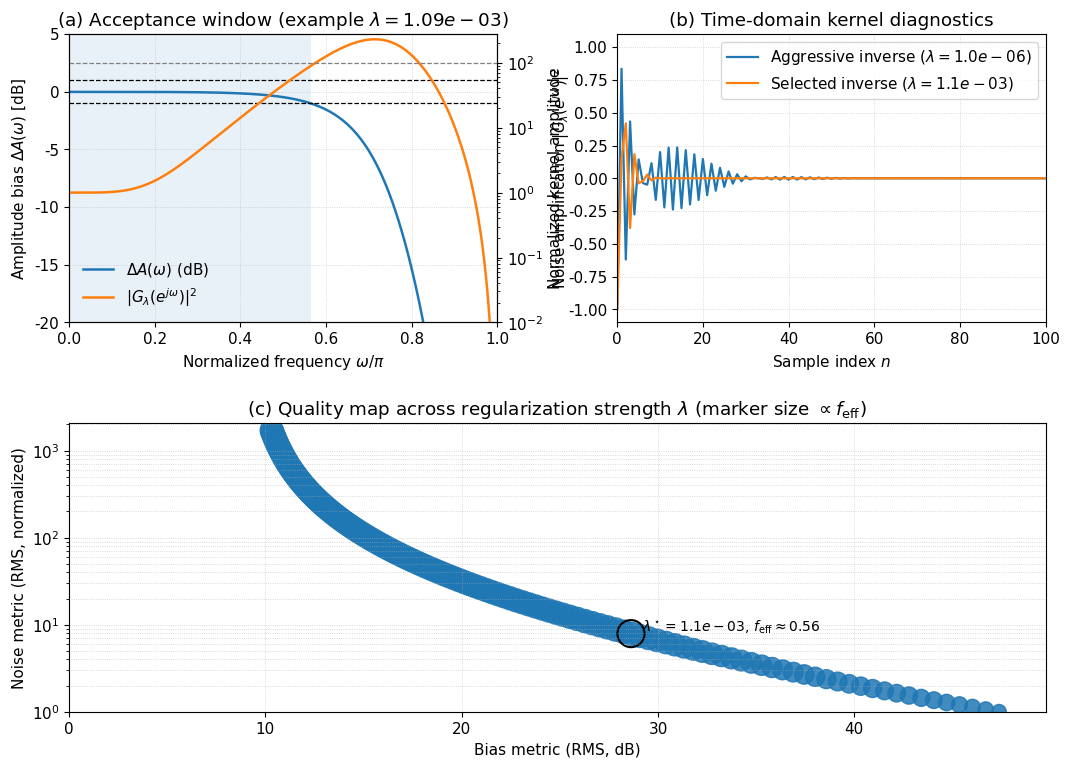

The matplotlib source for this figure:
#!/usr/bin/env python3
# -*- coding: utf-8 -*-
"""
Figure 7 — Quality metrics and stability diagnostics (COHERENT with Fig. 6)

KEEP panels (a) and (b) unchanged.
CHANGE ONLY panel (c):
- Use a wider lambda grid for the quality map (to avoid truncation of the curve).
- Keep y-axis in log scale and set y-limits to fully include the computed curve.

ADDITIONAL GRAPHICAL MODIFICATION:
- Add grid to panels (a), (b), and (c).

Outputs:
- Fig07_quality_metrics_and_diagnostics.png
- Fig07_quality_metrics_and_diagnostics.pdf
"""

import numpy as np
import matplotlib.pyplot as plt

# ----------------------------
# Global style
# ----------------------------
plt.rcParams.update({
    "font.family": "DejaVu Sans",
    "font.size": 11
})

# ----------------------------
# Frequency grid and effective response H(e^{jω}) (as in Fig. 6)
# ----------------------------
w = np.linspace(0, np.pi, 4097)
f = w / np.pi

w0 = 2.0 * np.pi * 0.12
zeta = 0.70
T = 1.0
Omega = (2.0 / T) * np.tan(w / 2.0)

def H_analog(Omega, w0, zeta, gain=1.0):
    s = 1j * Omega
    return gain * (w0**2) / (s**2 + 2.0 * zeta * w0 * s + w0**2)

H = H_analog(Omega, w0, zeta, 1.0)
H = H / H[0]
Hc = np.conjugate(H)
Hmag2 = np.abs(H)**2

# ----------------------------
# Thresholds used in panel (a)
# ----------------------------
bias_thr_db = 1.0
noise_thr = 1e2
dw = w[1] - w[0]

def compute_for_lambda(lam):

    Tlam = Hmag2 / (Hmag2 + lam)
    bias_db = 20.0 * np.log10(np.maximum(Tlam, 1e-30))

    Glam = Hc / (Hmag2 + lam)
    noise_amp = np.abs(Glam)**2

    ok = (np.abs(bias_db) <= bias_thr_db) & (noise_amp <= noise_thr)

    if np.any(ok):
        f_eff = f[np.where(ok)[0].max()]
    else:
        f_eff = 0.0

    bias_rms = np.sqrt(np.mean(bias_db**2))
    noise_metric = np.sqrt(np.sum(noise_amp) * dw)

    return bias_db, noise_amp, f_eff, bias_rms, noise_metric, Glam

# ============================================================
# Panels (a) and (b)
# ============================================================
lams_ab = np.logspace(-6, -1, 80)

bias_rms_ab = np.zeros_like(lams_ab)
noise_ab = np.zeros_like(lams_ab)
f_eff_ab = np.zeros_like(lams_ab)

for i, lam in enumerate(lams_ab):

    _, _, f_eff_i, bias_rms_i, noise_i, _ = compute_for_lambda(lam)

    bias_rms_ab[i] = bias_rms_i
    noise_ab[i] = noise_i
    f_eff_ab[i] = f_eff_i

noise_ab_norm = noise_ab / noise_ab.min()

if np.any(f_eff_ab > 0):

    q = np.quantile(f_eff_ab, 0.90)
    cand = np.where(f_eff_ab >= q)[0]
    idx_star = cand[np.argmin(noise_ab_norm[cand])]

else:

    idx_star = np.argmin(noise_ab_norm)

lam_star = lams_ab[idx_star]

bias_db_star, noise_amp_star, f_eff_star, bias_rms_star, noise_star, G_star = compute_for_lambda(lam_star)

lam_aggr = lams_ab[0]

_, _, _, _, _, G_aggr = compute_for_lambda(lam_aggr)

# ----------------------------
# Time-domain kernels
# ----------------------------
def ifft_kernel_from_G(G_half, nfft=4096):

    Gfull = np.zeros(nfft, dtype=complex)

    Gfull[:nfft//2 + 1] = G_half
    Gfull[nfft//2 + 1:] = np.conjugate(G_half[1:nfft//2][::-1])

    return np.real(np.fft.ifft(Gfull))

nfft = 4096
w_half = np.linspace(0, np.pi, nfft//2 + 1)

G_star_half = np.interp(w_half, w, G_star)
G_aggr_half = np.interp(w_half, w, G_aggr)

g_star = ifft_kernel_from_G(G_star_half, nfft=nfft)
g_aggr = ifft_kernel_from_G(G_aggr_half, nfft=nfft)

N = 220

n = np.arange(0, N)

g_star_n = g_star[:N] / (np.max(np.abs(g_star[:N])) + 1e-12)
g_aggr_n = g_aggr[:N] / (np.max(np.abs(g_aggr[:N])) + 1e-12)

# ============================================================
# Panel (c)
# ============================================================
lams_c = np.logspace(-9, -1, 140)

bias_rms_c = np.zeros_like(lams_c)
noise_c = np.zeros_like(lams_c)
f_eff_c = np.zeros_like(lams_c)

for i, lam in enumerate(lams_c):

    _, _, f_eff_i, bias_rms_i, noise_i, _ = compute_for_lambda(lam)

    bias_rms_c[i] = bias_rms_i
    noise_c[i] = noise_i
    f_eff_c[i] = f_eff_i

noise_c_norm = noise_c / noise_c.min()

sizes_c = 40 + 240 * (f_eff_c / (f_eff_c.max() + 1e-12))

# ----------------------------
# Figure layout
# ----------------------------
fig = plt.figure(figsize=(12.6, 8.8))

gs = fig.add_gridspec(
    2, 2,
    height_ratios=[1.0, 1.0],
    hspace=0.35,
    wspace=0.28
)

# ============================
# (a)
# ============================
ax = fig.add_subplot(gs[0, 0])

bias_color = "tab:blue"
noise_color = "tab:orange"

ax.plot(
    f,
    bias_db_star,
    lw=1.8,
    color=bias_color,
    label=r"$\Delta A(\omega)$ (dB)"
)

ax.axhline(+bias_thr_db, lw=0.9, ls="--", color="black")
ax.axhline(-bias_thr_db, lw=0.9, ls="--", color="black")

ax.set_xlim(0, 1)
ax.set_ylim(-20, 5)

ax.set_xlabel(r"Normalized frequency $\omega/\pi$")
ax.set_ylabel(r"Amplitude bias $\Delta A(\omega)$ [dB]")

ax.set_title(
    rf"(a) Acceptance window (example $\lambda = {lam_star:.2e}$)"
)

# ---- GRID ADDED ----
ax.grid(True, which="both", linestyle=":", linewidth=0.6, alpha=0.6)

ax2 = ax.twinx()

ax2.plot(
    f,
    noise_amp_star,
    lw=1.8,
    color=noise_color,
    label=r"$|G_{\lambda}(e^{j\omega})|^2$"
)

ax2.set_yscale("log")

ax2.set_ylabel(
    r"Noise amplification $|G_{\lambda}(e^{j\omega})|^2$"
)

ax2.axhline(noise_thr, lw=0.9, ls="--", color="gray")

ax2.set_ylim(
    1e-2,
    max(noise_thr, np.nanmax(noise_amp_star) * 1.2)
)

if f_eff_star > 0:
    ax.axvspan(0, f_eff_star, alpha=0.10)

lines1, labels1 = ax.get_legend_handles_labels()
lines2, labels2 = ax2.get_legend_handles_labels()

ax.legend(
    lines1 + lines2,
    labels1 + labels2 + [rf"$f_{{\mathrm{{eff}}}}\approx {f_eff_star:.2f}$"],
    frameon=False,
    loc="lower left"
)

# ============================
# (b)
# ============================
axb = fig.add_subplot(gs[0, 1])

axb.plot(
    n,
    g_aggr_n,
    lw=1.6,
    label=rf"Aggressive inverse ($\lambda = {lam_aggr:.1e}$)"
)

axb.plot(
    n,
    g_star_n,
    lw=1.6,
    label=rf"Selected inverse ($\lambda = {lam_star:.1e}$)"
)

axb.set_xlim(0, 100)
axb.set_ylim(-1.1, 1.1)

axb.set_xlabel(r"Sample index $n$")
axb.set_ylabel("Normalized kernel amplitude")

axb.set_title("(b) Time-domain kernel diagnostics")

# ---- GRID ADDED ----
axb.grid(True, which="both", linestyle=":", linewidth=0.6, alpha=0.6)

axb.legend(frameon=True, loc="upper right")

# ============================
# (c)
# ============================
axc = fig.add_subplot(gs[1, :])

axc.scatter(
    bias_rms_c,
    noise_c_norm,
    s=sizes_c,
    alpha=0.85
)

axc.scatter(
    [bias_rms_star],
    [noise_star / noise_ab.min()],
    s=380,
    facecolors="none",
    edgecolors="black",
    linewidths=1.5
)

axc.set_xlabel("Bias metric (RMS, dB)")
axc.set_ylabel("Noise metric (RMS, normalized)")

axc.set_yscale("log")

axc.set_title(
    r"(c) Quality map across regularization strength $\lambda$ (marker size $\propto f_{\mathrm{eff}}$)"
)

# ---- GRID ADDED ----
axc.grid(True, which="both", linestyle=":", linewidth=0.6, alpha=0.6)

ymin = 1.0
ymax = np.max(noise_c_norm) * 1.2

axc.set_ylim(ymin, ymax)

axc.set_xlim(0, np.max(bias_rms_c) * 1.05)

axc.text(
    bias_rms_star * 1.02,
    (noise_star / noise_ab.min()) * 1.05,
    rf"$\lambda^\star={lam_star:.1e}$, $f_{{\mathrm{{eff}}}}\approx{f_eff_star:.2f}$",
    fontsize=10
)

# ----------------------------
# Save
# ----------------------------
fig.savefig(
    "Fig07_quality_metrics_and_diagnostics.png",
    dpi=300,
    bbox_inches="tight"
)

fig.savefig(
    "Fig07_quality_metrics_and_diagnostics.pdf",
    bbox_inches="tight"
)

plt.close(fig)
